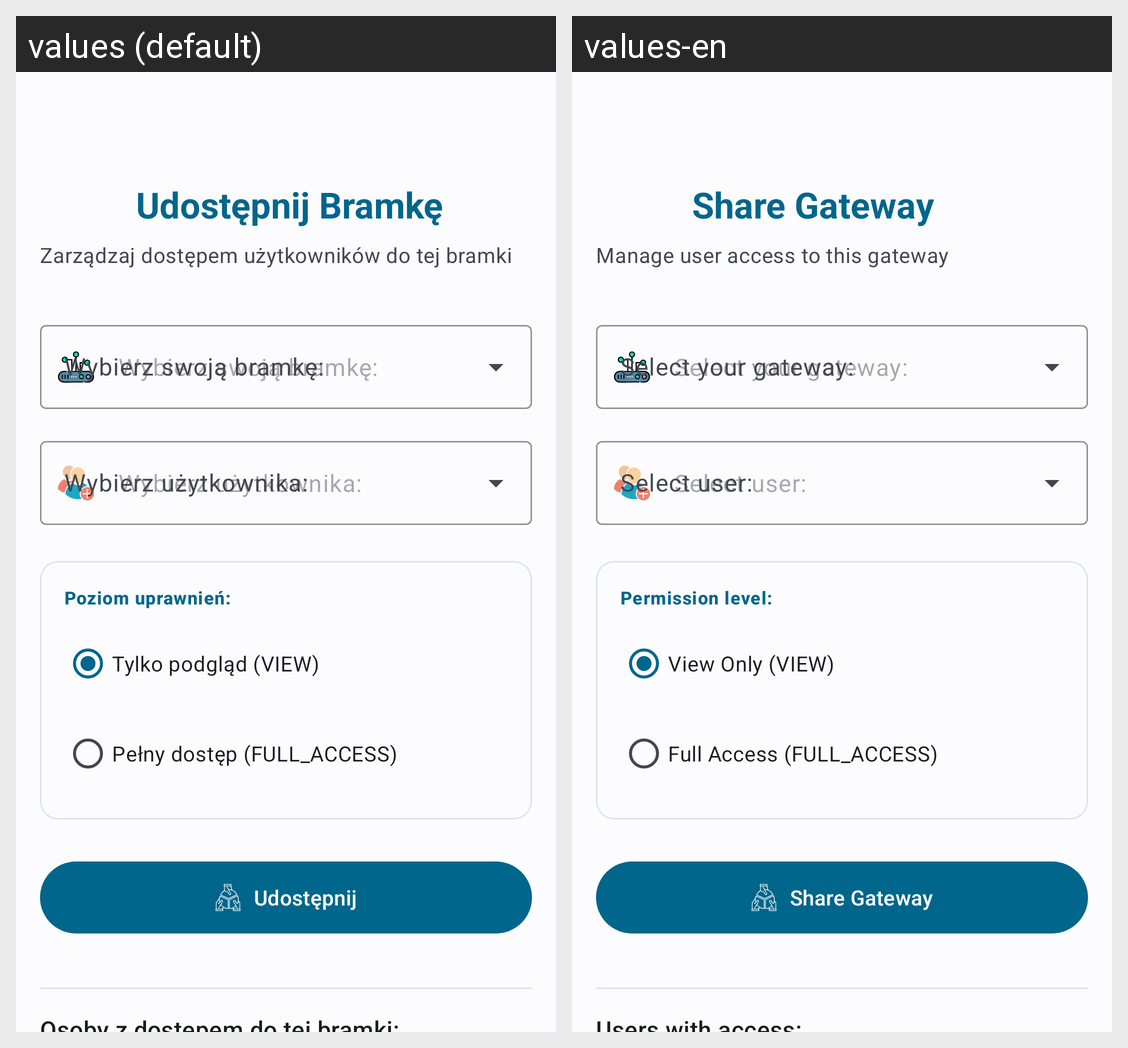

The Android screen above is rendered under two locales of the same app. Produce the string resources it draws, with the default and per-locale values.
Android screen res/layout/activity_gateway_share.xml rendered under 2 locales, left to right: values (default), values-en. Device: Nexus 5 (rendered at 1080×1920; each locale shown at half size, 540×960, under a caption strip naming it); theme Theme.Bazunia.
Strings drawn on this screen, with the default value and each locale's value (text and hints the layout hard-codes, and strings that could not be matched under every locale, appear in the picture but are not listed):

sharing_activity_title
  values: Udostępnij Bramkę
  values-en: Share Gateway

sharing_subtitle
  values: Zarządzaj dostępem użytkowników do tej bramki
  values-en: Manage user access to this gateway

sharing_select_gateway_label
  values: Wybierz swoją bramkę:
  values-en: Select your gateway:

sharing_select_user_label
  values: Wybierz użytkownika:
  values-en: Select user:

sharing_permission_label
  values: Poziom uprawnień:
  values-en: Permission level:

perm_view
  values: Tylko podgląd (VIEW)
  values-en: View Only (VIEW)

perm_full
  values: Pełny dostęp (FULL_ACCESS)
  values-en: Full Access (FULL_ACCESS)

btn_share_add
  values: Udostępnij
  values-en: Share Gateway
